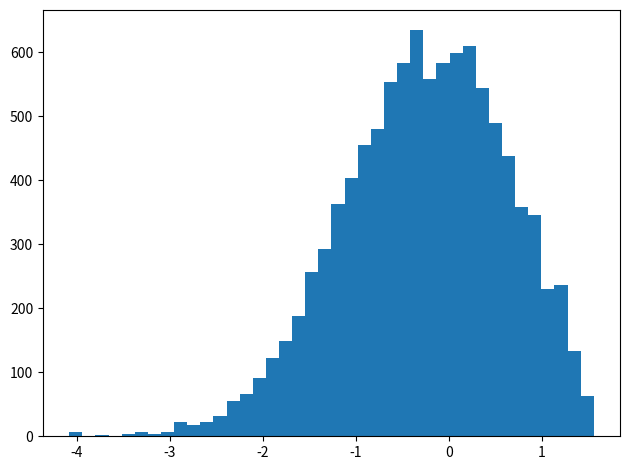

Recreate this plot in Python.
import sys                       # Used for command line options
import numpy as num              # Gerneral math functions
import matplotlib.pyplot as plot # plotting


###############################################################
#### Calculate Norm and return N = 1/Norm for simplisity I will use a basic numarical intergartion method here.
def NormCal(mu,omega,alpha,beta):
    n = 1000 # number of parts the domine is bing split into
    # set a general range [-4,4]centered on mu
    Rmin = -4 + mu
    Rmax = 4 + mu
    dh=(Rmax-Rmin)/n
    x=Rmin
    N=0
    for i in range(n):
        if x>alpha:
            N=N+(num.exp(-num.square((x-mu)/omega)/2.0)-beta*(x-alpha))
        else:
            N=N+(num.exp(-num.square((x-mu)/omega)/2.0))
        x=x+dh
    return 1/N


################################################################
#### generate prob from F(x)
def ModGause(mu,omega,alpha,beta,x):
  if x>alpha:
    prob=(num.exp(-num.square((x-mu)/omega)/2.0)-beta*(x-alpha))
  else:
    prob=(num.exp(-num.square((x-mu)/omega)/2.0))
  return prob


###############################################################
####### Main program  

steps = 10000

##################################################################################
##################################################################################
### takeing the inputs for the parameters or using defults
if len(sys.argv)>1:
  mu=int(sys.argv[1])
  omega=int(sys.argv[2])
  alpha=float(sys.argv[3])
  beta=float(sys.argv[4])
else:
  mu=0.0
  omega=1.0
  alpha=1.0
  beta=0.5

# create the norm N 
# N = NormCal(mu,omega,alpha,beta)
# setting up initial value for x
x = []
x.append(1)
xp = ModGause(mu,omega,alpha,beta,x[0])
RanOmega=omega/2 # setting to sd for the step generator 

# preforming the sampling
for i in range(steps):
    y=num.random.normal(x[i],RanOmega) # move x by a random number generated by a gaussian centered at x[i]
    # num.random.normal give a random number centerd on x[i] with an sd of RanOmega 
    # this is used so as to have a symmetric generator function g giving g(xt|xi)/g(xi|xt)=1
    
    yp = ModGause(mu,omega,alpha,beta,y)
    if (yp/xp)>1:
        x.append(y)
        xp=yp
    else:
        if num.random.rand()< (yp/xp):
            x.append(y)
            xp=yp
        else:
            x.append(x[i])


#########################################
##### ploting
n_bins = 40

fig, axs = plot.subplots(tight_layout=True)
axs.hist(x, bins=n_bins)
plot.show()
